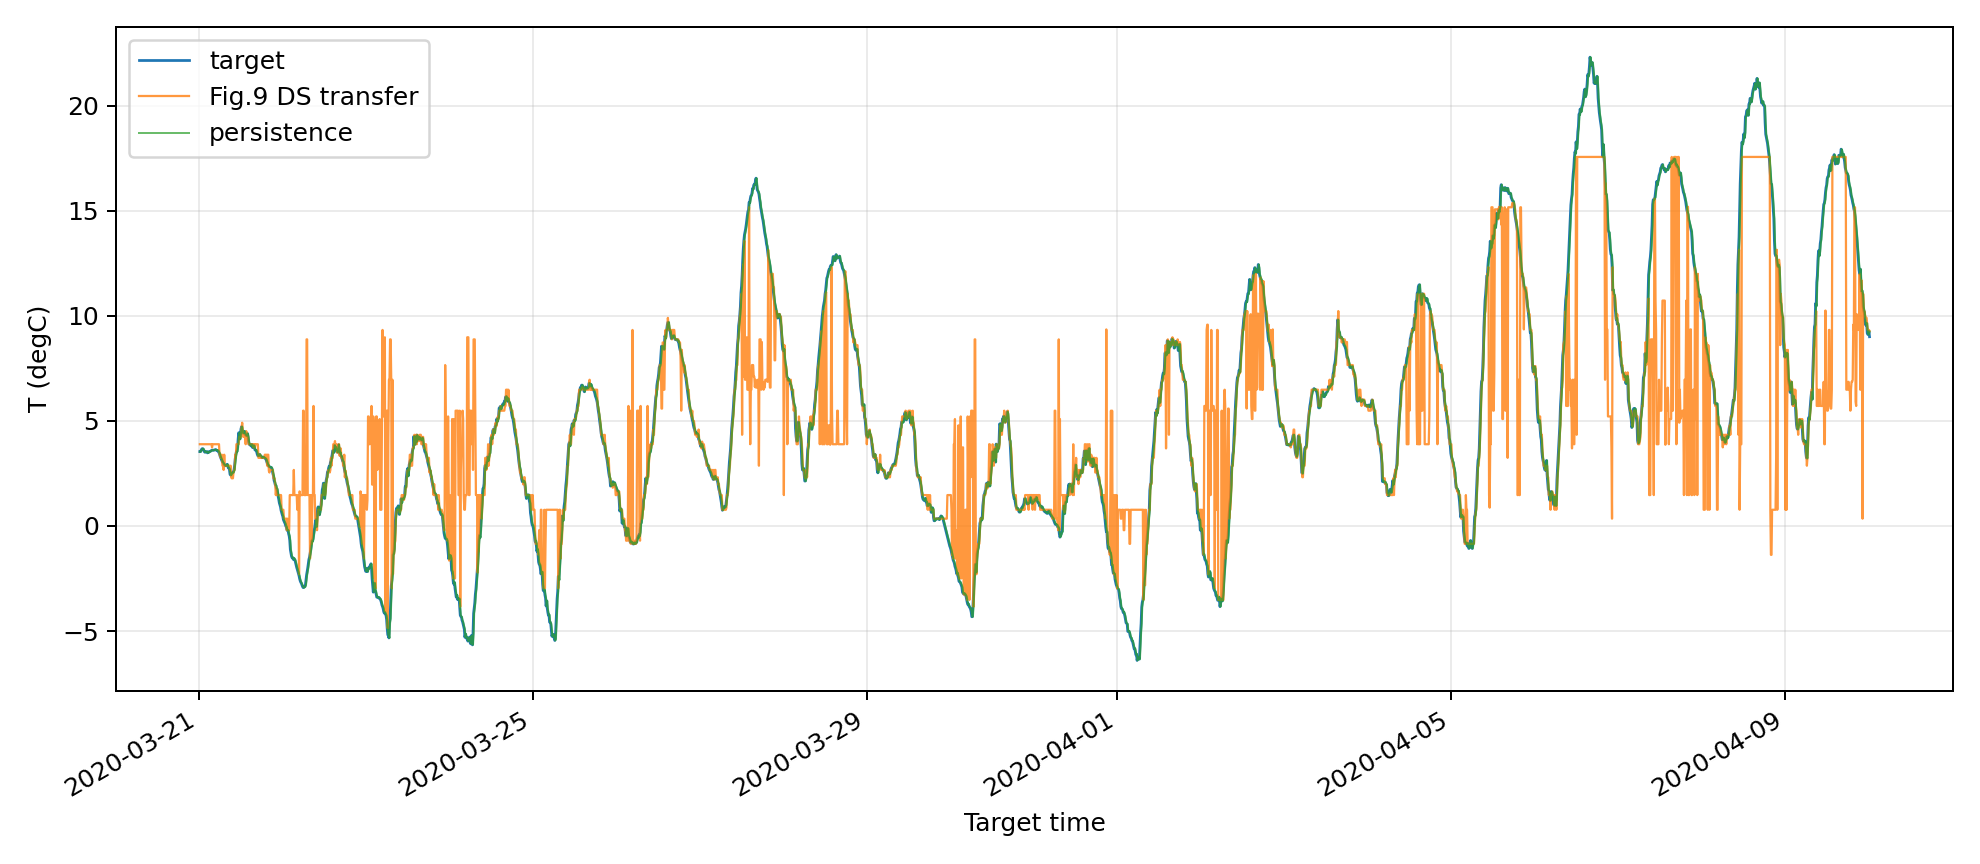

Source data for this figure (header and first rows):
input_index, input_timestamp, target_timestamp, target, prediction, persistence_prediction, daily_seasonal_prediction
11520, 2020-03-21 00:10:00, 2020-03-21 00:20:00, 3.54, 3.893, 3.54, 8.94
11521, 2020-03-21 00:20:00, 2020-03-21 00:30:00, 3.54, 3.893, 3.54, 8.92
11522, 2020-03-21 00:30:00, 2020-03-21 00:40:00, 3.6, 3.893, 3.54, 8.85
11523, 2020-03-21 00:40:00, 2020-03-21 00:50:00, 3.65, 3.893, 3.6, 8.83
11524, 2020-03-21 00:50:00, 2020-03-21 01:00:00, 3.68, 3.893, 3.65, 8.82
11525, 2020-03-21 01:00:00, 2020-03-21 01:10:00, 3.68, 3.893, 3.68, 8.75
11526, 2020-03-21 01:10:00, 2020-03-21 01:20:00, 3.65, 3.893, 3.68, 8.7
11527, 2020-03-21 01:20:00, 2020-03-21 01:30:00, 3.58, 3.893, 3.65, 8.62
11528, 2020-03-21 01:30:00, 2020-03-21 01:40:00, 3.52, 3.893, 3.58, 8.61
11529, 2020-03-21 01:40:00, 2020-03-21 01:50:00, 3.51, 3.893, 3.52, 8.53
11530, 2020-03-21 01:50:00, 2020-03-21 02:00:00, 3.54, 3.893, 3.51, 8.45
11531, 2020-03-21 02:00:00, 2020-03-21 02:10:00, 3.54, 3.893, 3.54, 8.39
11532, 2020-03-21 02:10:00, 2020-03-21 02:20:00, 3.54, 3.893, 3.54, 8.32
11533, 2020-03-21 02:20:00, 2020-03-21 02:30:00, 3.48, 3.893, 3.54, 8.25
11534, 2020-03-21 02:30:00, 2020-03-21 02:40:00, 3.52, 3.893, 3.48, 8.12
11535, 2020-03-21 02:40:00, 2020-03-21 02:50:00, 3.5, 3.893, 3.52, 7.98
11536, 2020-03-21 02:50:00, 2020-03-21 03:00:00, 3.54, 3.893, 3.5, 7.93
11537, 2020-03-21 03:00:00, 2020-03-21 03:10:00, 3.54, 3.893, 3.54, 7.94
11538, 2020-03-21 03:10:00, 2020-03-21 03:20:00, 3.56, 3.893, 3.54, 8.01
11539, 2020-03-21 03:20:00, 2020-03-21 03:30:00, 3.57, 3.893, 3.56, 8.07
11540, 2020-03-21 03:30:00, 2020-03-21 03:40:00, 3.6, 3.893, 3.57, 7.86
11541, 2020-03-21 03:40:00, 2020-03-21 03:50:00, 3.61, 3.743, 3.6, 7.55
11542, 2020-03-21 03:50:00, 2020-03-21 04:00:00, 3.61, 3.893, 3.61, 7.54
11543, 2020-03-21 04:00:00, 2020-03-21 04:10:00, 3.6, 3.893, 3.61, 7.56
11544, 2020-03-21 04:10:00, 2020-03-21 04:20:00, 3.61, 3.893, 3.6, 7.61
11545, 2020-03-21 04:20:00, 2020-03-21 04:30:00, 3.62, 3.893, 3.61, 7.6
11546, 2020-03-21 04:30:00, 2020-03-21 04:40:00, 3.62, 3.893, 3.62, 7.48
11547, 2020-03-21 04:40:00, 2020-03-21 04:50:00, 3.64, 3.893, 3.62, 7.41
11548, 2020-03-21 04:50:00, 2020-03-21 05:00:00, 3.62, 3.893, 3.64, 7.45
11549, 2020-03-21 05:00:00, 2020-03-21 05:10:00, 3.6, 3.893, 3.62, 7.43
11550, 2020-03-21 05:10:00, 2020-03-21 05:20:00, 3.58, 3.893, 3.6, 7.41
11551, 2020-03-21 05:20:00, 2020-03-21 05:30:00, 3.59, 3.893, 3.58, 7.34
11552, 2020-03-21 05:30:00, 2020-03-21 05:40:00, 3.54, 3.893, 3.59, 7.33
11553, 2020-03-21 05:40:00, 2020-03-21 05:50:00, 3.49, 3.893, 3.54, 7.35
11554, 2020-03-21 05:50:00, 2020-03-21 06:00:00, 3.41, 3.394, 3.49, 7.27
11555, 2020-03-21 06:00:00, 2020-03-21 06:10:00, 3.31, 3.394, 3.41, 7.27
11556, 2020-03-21 06:10:00, 2020-03-21 06:20:00, 3.24, 3.244, 3.31, 7.27
11557, 2020-03-21 06:20:00, 2020-03-21 06:30:00, 3.18, 3.394, 3.24, 7.18
11558, 2020-03-21 06:30:00, 2020-03-21 06:40:00, 3.09, 3.394, 3.18, 7.1
11559, 2020-03-21 06:40:00, 2020-03-21 06:50:00, 3.04, 2.869, 3.09, 7.08
11560, 2020-03-21 06:50:00, 2020-03-21 07:00:00, 3.01, 2.869, 3.04, 7.06
11561, 2020-03-21 07:00:00, 2020-03-21 07:10:00, 2.95, 2.67, 3.01, 7.01
11562, 2020-03-21 07:10:00, 2020-03-21 07:20:00, 2.93, 3.394, 2.95, 6.97
11563, 2020-03-21 07:20:00, 2020-03-21 07:30:00, 2.88, 2.869, 2.93, 6.9
11564, 2020-03-21 07:30:00, 2020-03-21 07:40:00, 2.87, 2.869, 2.88, 6.92
11565, 2020-03-21 07:40:00, 2020-03-21 07:50:00, 2.87, 2.869, 2.87, 6.9
11566, 2020-03-21 07:50:00, 2020-03-21 08:00:00, 2.89, 2.869, 2.87, 6.87
11567, 2020-03-21 08:00:00, 2020-03-21 08:10:00, 2.94, 2.869, 2.89, 6.86
11568, 2020-03-21 08:10:00, 2020-03-21 08:20:00, 2.85, 2.869, 2.94, 6.82
11569, 2020-03-21 08:20:00, 2020-03-21 08:30:00, 2.77, 2.869, 2.85, 6.84
11570, 2020-03-21 08:30:00, 2020-03-21 08:40:00, 2.76, 2.869, 2.77, 6.87
11571, 2020-03-21 08:40:00, 2020-03-21 08:50:00, 2.68, 2.869, 2.76, 6.91
11572, 2020-03-21 08:50:00, 2020-03-21 09:00:00, 2.46, 2.67, 2.68, 6.94
11573, 2020-03-21 09:00:00, 2020-03-21 09:10:00, 2.42, 2.869, 2.46, 6.97
11574, 2020-03-21 09:10:00, 2020-03-21 09:20:00, 2.46, 2.32, 2.42, 7.07
11575, 2020-03-21 09:20:00, 2020-03-21 09:30:00, 2.54, 2.27, 2.46, 7.15
11576, 2020-03-21 09:30:00, 2020-03-21 09:40:00, 2.55, 2.27, 2.54, 7.26
11577, 2020-03-21 09:40:00, 2020-03-21 09:50:00, 2.54, 2.27, 2.55, 7.26
11578, 2020-03-21 09:50:00, 2020-03-21 10:00:00, 2.59, 2.545, 2.54, 7.26
11579, 2020-03-21 10:00:00, 2020-03-21 10:10:00, 2.69, 2.645, 2.59, 7.18
... 2,820 more rows
